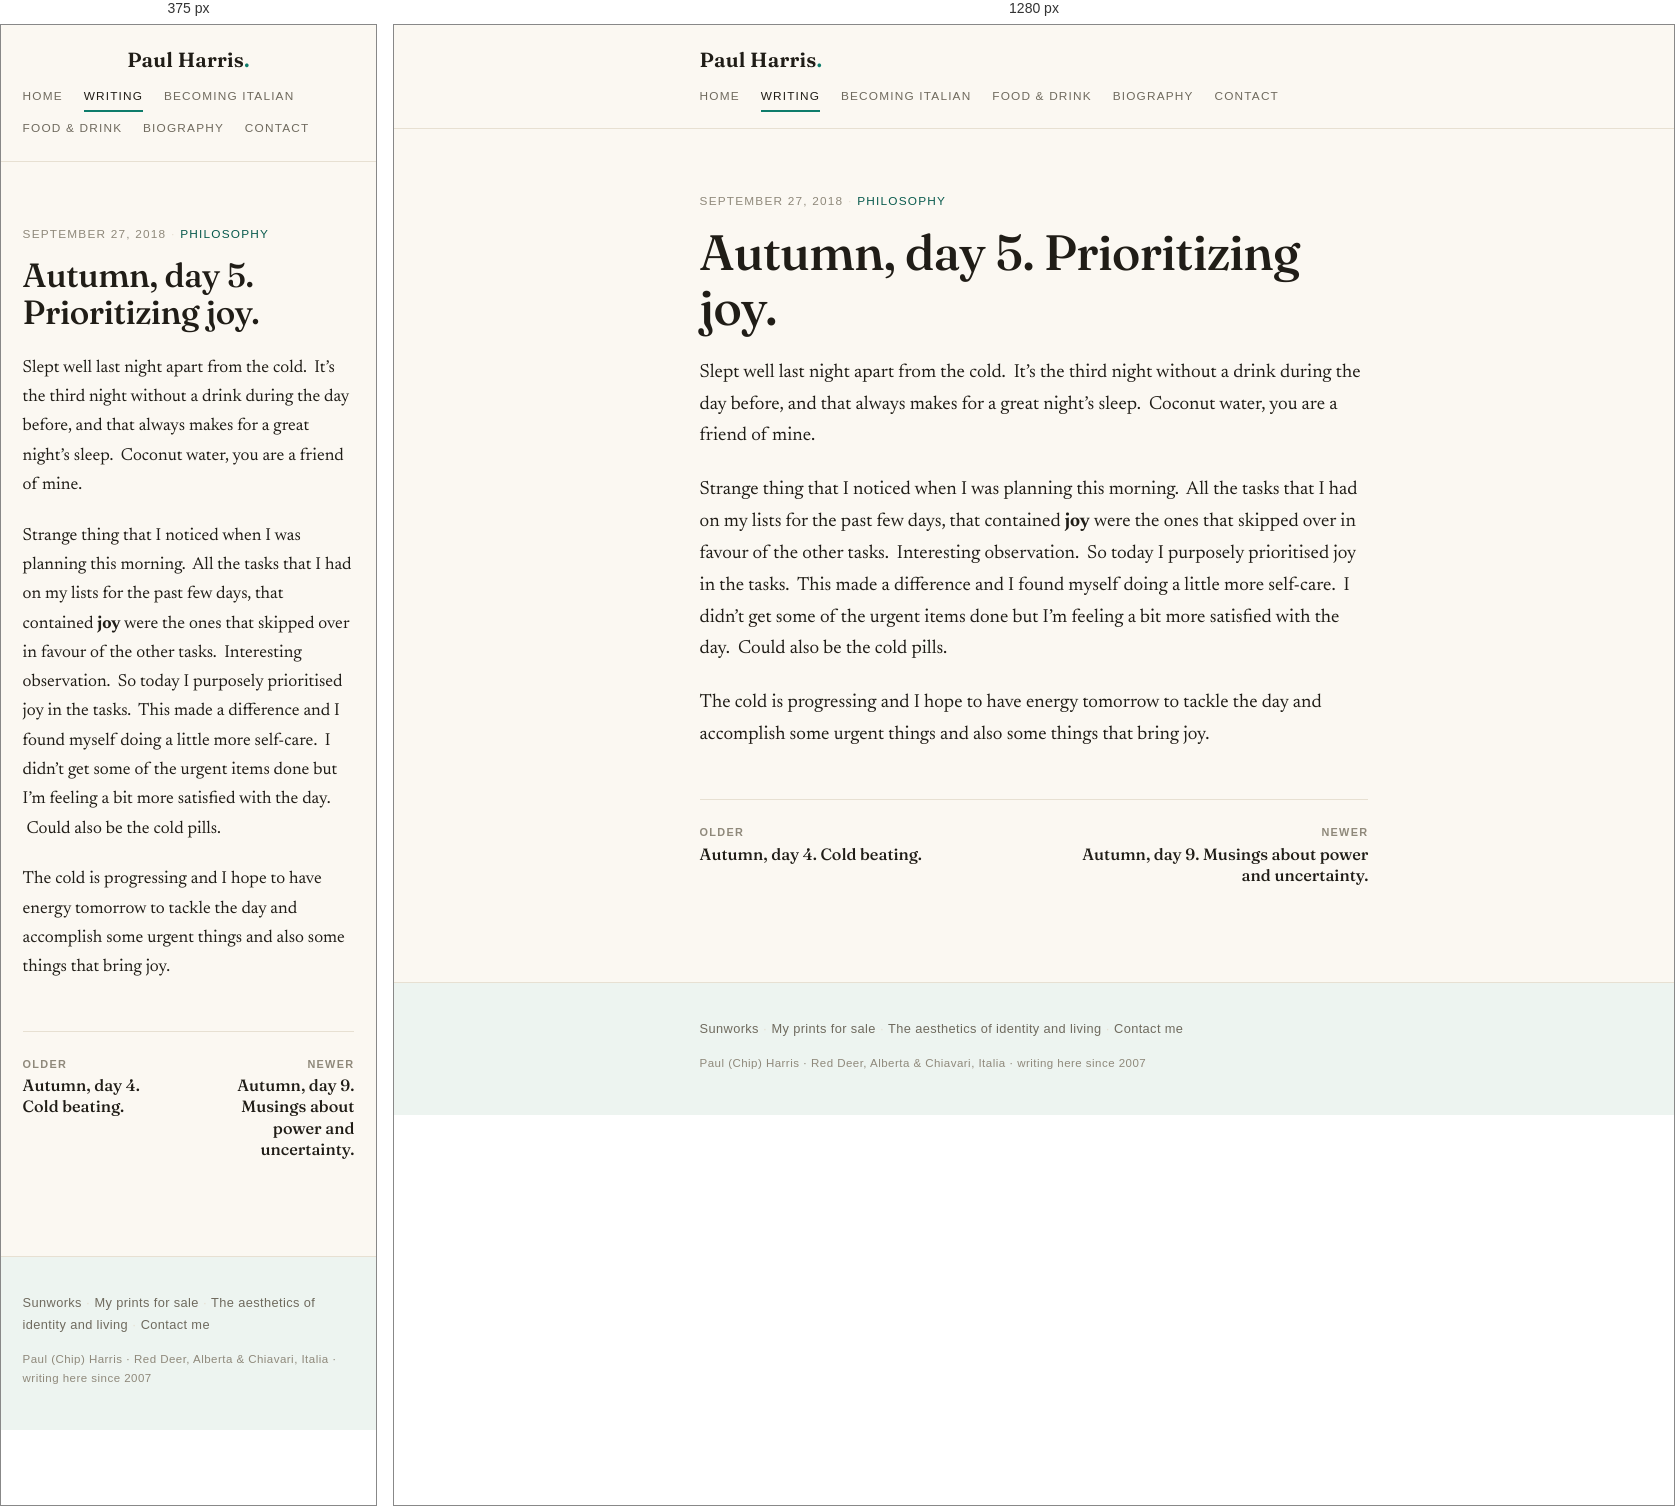
Rendered at 375 px and 1280 px, left to right.

<!-- file: index.html -->
<!DOCTYPE html>
<html lang="en">
<head>
<meta charset="utf-8">
<meta name="viewport" content="width=device-width, initial-scale=1">
<title>Autumn, day 5. Prioritizing joy. — Paul Harris</title>
<meta name="description" content="Slept well last night apart from the cold. It’s the third night without a drink during the day before, and that always makes for a great night’s sleep …">
<link rel="stylesheet" href="/style.css">
<link rel="icon" href="/favicon.svg" type="image/svg+xml">
</head>
<body>
  <header class="site-head">
    <div class="wrap head-row">
      <a class="wordmark" href="/">Paul Harris<span class="mark">.</span></a>
      <nav class="site-nav">
        <a href="/">Home</a>
        <a href="/writing/" class="active">Writing</a>
        <a href="/becoming-italian/">Becoming Italian</a>
        <a href="/recipes/">Food &amp; Drink</a>
        <a href="/about-2/">Biography</a>
        <a href="/contact-me/">Contact</a>
      </nav>
    </div>
  </header>
  <main class="wrap post">
    <article>
      <header class="post-head">
        <p class="post-meta">September 27, 2018 <span class="dot">·</span> <span class="cats">philosophy</span></p>
        <h1 class="post-title">Autumn, day 5. Prioritizing joy.</h1>
      </header>
      <div class="prose">
        <p>Slept well last night apart from the cold.  It&#8217;s the third night without a drink during the day before, and that always makes for a great night&#8217;s sleep.  Coconut water, you are a friend of mine.</p>
<p>Strange thing that I noticed when I was planning this morning.  All the tasks that I had on my lists for the past few days, that contained <strong>joy</strong> were the ones that skipped over in favour of the other tasks.  Interesting observation.  So today I purposely prioritised joy in the tasks.  This made a difference and I found myself doing a little more self-care.  I didn&#8217;t get some of the urgent items done but I&#8217;m feeling a bit more satisfied with the day.  Could also be the cold pills.</p>
<p>The cold is progressing and I hope to have energy tomorrow to tackle the day and accomplish some urgent things and also some things that bring joy.</p>
      </div>
    </article>
    
    <nav class="pager"><a class="pager-prev" href="/writing/autumn-day-4/"><span class="pager-label">Older</span>Autumn, day 4.  Cold beating.</a><a class="pager-next" href="/writing/autumn-day-6/"><span class="pager-label">Newer</span>Autumn, day 9. Musings about power and uncertainty.</a></nav>
  </main>
  <footer class="site-foot">
    <div class="wrap">
      <p class="foot-more"><a href="/sunworks/">Sunworks</a> <span class="dot">·</span> <a href="/my-prints-for-sale/">My prints for sale</a> <span class="dot">·</span> <a href="/the-aesthetics-of-identity-and-living/">The aesthetics of identity and living</a> <span class="dot">·</span> <a href="/contact-me/">Contact me</a></p>
      <p class="foot-fine">Paul (Chip) Harris · Red Deer, Alberta &amp; Chiavari, Italia · writing here since 2007</p>
    </div>
  </footer>
</body>
</html>


/* @media block from style.css */
@media (max-width: 560px) {
  body { font-size: 1.09rem; }
  .prose { font-size: 1.09rem; }
  .prose figure.alignleft, .prose .alignleft,
  .prose figure.alignright, .prose .alignright {
    float: none;
    margin: 1.4rem 0;
    max-width: 100% !important;
  }
  .arc-link { flex-direction: column; gap: .1rem; }
  .head-row { justify-content: center; text-align: center; }
  .home-nav { justify-content: center; }
}